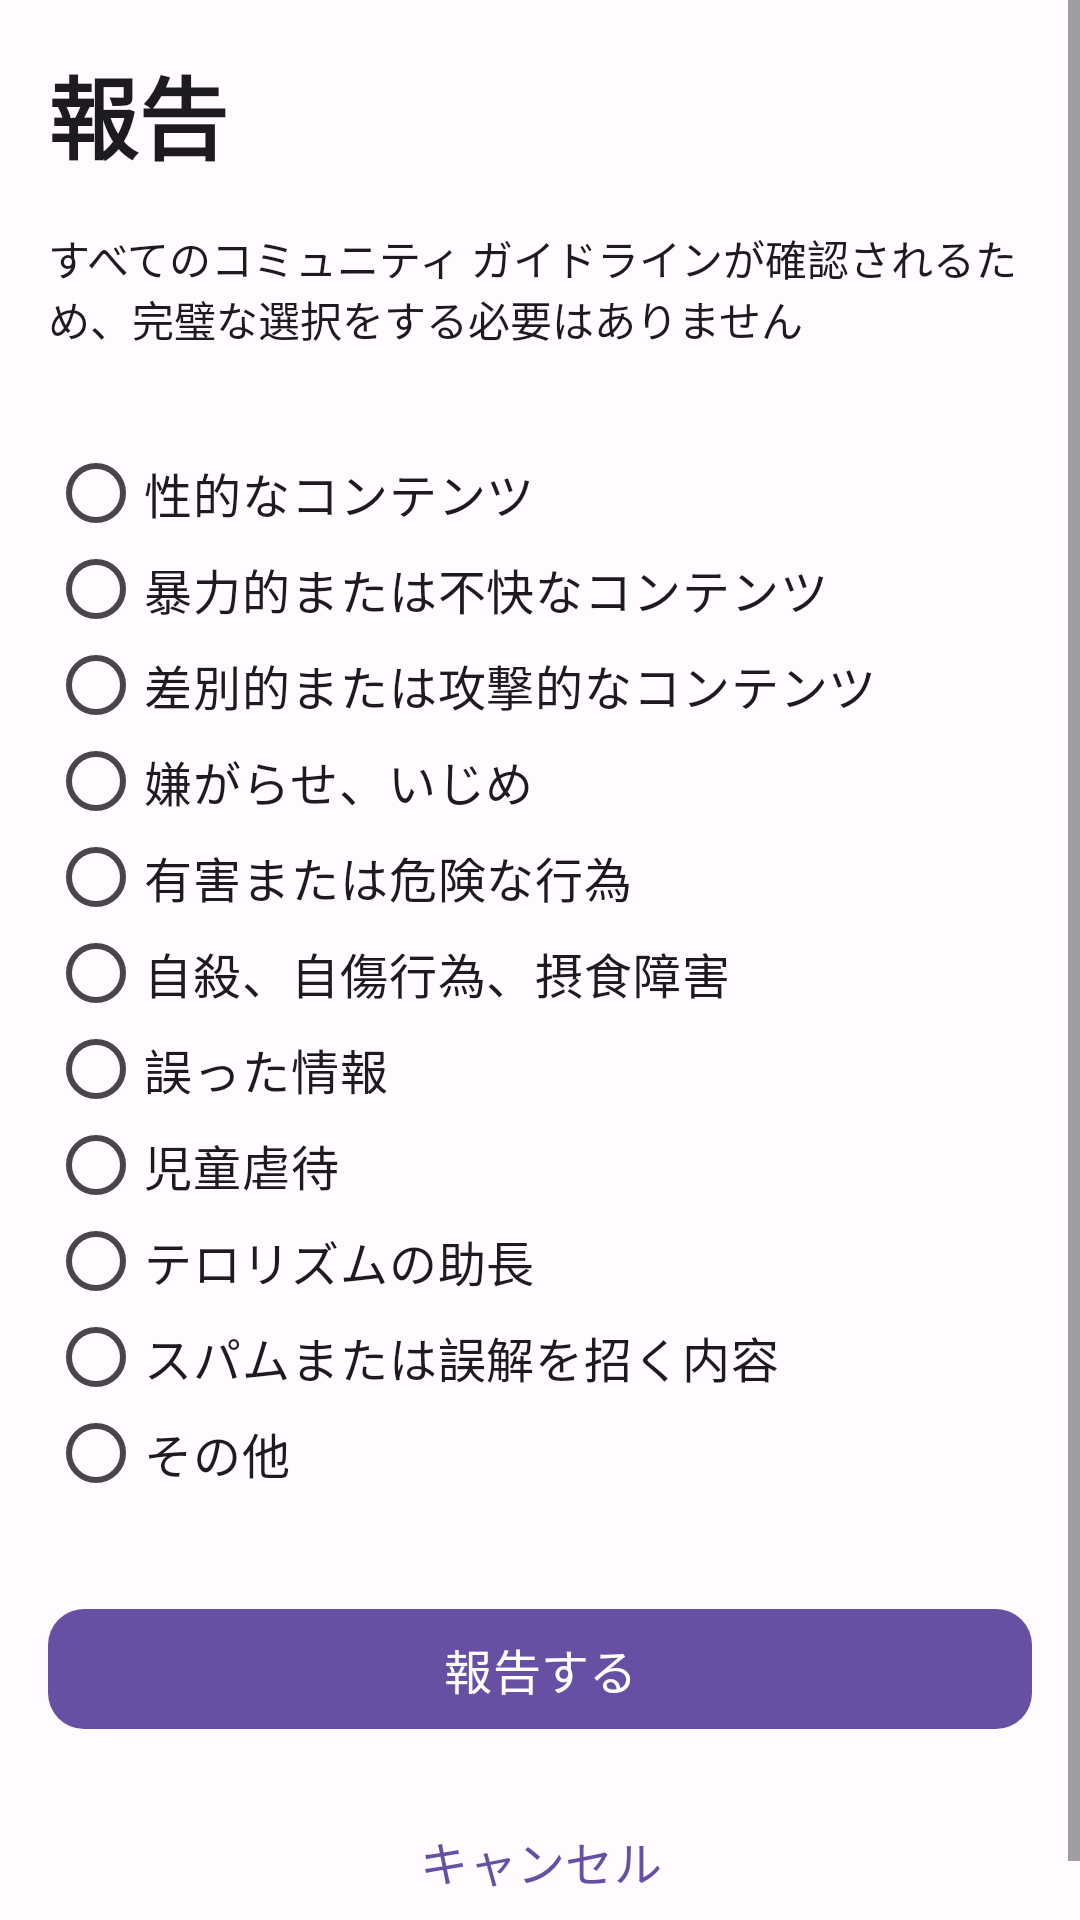

Android layout source for this screen:
<!-- AndroidManifest.xml: application theme Theme.Mirumemo -->
<!-- res/layout/activity_violation_report.xml -->
<?xml version="1.0" encoding="utf-8"?>
<ScrollView
    xmlns:android="http://schemas.android.com/apk/res/android"
    xmlns:app="http://schemas.android.com/apk/res-auto"
    xmlns:tools="http://schemas.android.com/tools"
    android:layout_width="match_parent"
    android:layout_height="match_parent"
    android:background="@color/mm_background"
    android:fillViewport="true"
    android:fitsSystemWindows="true"
    tools:context=".ViolationReportActivity">

    <LinearLayout
        android:layout_width="match_parent"
        android:layout_height="wrap_content"
        android:padding="16dp"
        android:orientation="vertical">

        
        <com.google.android.material.textview.MaterialTextView
            android:id="@+id/tv_report_heading"
            android:layout_width="match_parent"
            android:layout_height="wrap_content"
            android:layout_marginBottom="16dp"
            android:text="@string/mm_violation_report_tv_heading_text"
            android:textColor="@color/mm_text"
            android:textSize="30sp"
            android:textStyle="bold" />

        
        <com.google.android.material.textview.MaterialTextView
            android:id="@+id/tv_report_description"
            android:layout_width="match_parent"
            android:layout_height="wrap_content"
            android:layout_marginBottom="32dp"
            android:text="@string/mm_violation_report_tv_description_text"
            android:textColor="@color/mm_text"
            android:textSize="14sp" />

        
        <RadioGroup
            android:id="@+id/rg_report_reason"
            android:layout_width="match_parent"
            android:layout_height="wrap_content"
            android:layout_marginBottom="32dp"
            android:orientation="vertical">

            <com.google.android.material.radiobutton.MaterialRadioButton
                android:id="@+id/rb_report_sexual"
                android:layout_width="match_parent"
                android:layout_height="wrap_content"
                android:minHeight="20dp"
                android:buttonTint="@color/mm_primary"
                android:text="@string/mm_violation_report_rb_sexual_text"
                android:textColor="@color/mm_text"
                android:textSize="16sp"
                tools:ignore="TouchTargetSizeCheck" />

            <com.google.android.material.radiobutton.MaterialRadioButton
                android:id="@+id/rb_report_violent"
                android:layout_width="match_parent"
                android:layout_height="wrap_content"
                android:minHeight="20dp"
                android:buttonTint="@color/mm_primary"
                android:text="@string/mm_violation_report_rb_violent_text"
                android:textColor="@color/mm_text"
                android:textSize="16sp"
                tools:ignore="TouchTargetSizeCheck" />

            <com.google.android.material.radiobutton.MaterialRadioButton
                android:id="@+id/rb_report_hateful"
                android:layout_width="match_parent"
                android:layout_height="wrap_content"
                android:minHeight="20dp"
                android:buttonTint="@color/mm_primary"
                android:text="@string/mm_violation_report_rb_hateful_text"
                android:textColor="@color/mm_text"
                android:textSize="16sp"
                tools:ignore="TouchTargetSizeCheck" />

            <com.google.android.material.radiobutton.MaterialRadioButton
                android:id="@+id/rb_report_harassment"
                android:layout_width="match_parent"
                android:layout_height="wrap_content"
                android:minHeight="20dp"
                android:buttonTint="@color/mm_primary"
                android:text="@string/mm_violation_report_rb_harassment_text"
                android:textColor="@color/mm_text"
                android:textSize="16sp"
                tools:ignore="TouchTargetSizeCheck" />

            <com.google.android.material.radiobutton.MaterialRadioButton
                android:id="@+id/rb_report_dangerous"
                android:layout_width="match_parent"
                android:layout_height="wrap_content"
                android:minHeight="20dp"
                android:buttonTint="@color/mm_primary"
                android:text="@string/mm_violation_report_rb_dangerous_text"
                android:textColor="@color/mm_text"
                android:textSize="16sp"
                tools:ignore="TouchTargetSizeCheck" />

            <com.google.android.material.radiobutton.MaterialRadioButton
                android:id="@+id/rb_report_self_harm"
                android:layout_width="match_parent"
                android:layout_height="wrap_content"
                android:minHeight="20dp"
                android:buttonTint="@color/mm_primary"
                android:text="@string/mm_violation_report_rb_self_harm_text"
                android:textColor="@color/mm_text"
                android:textSize="16sp"
                tools:ignore="TouchTargetSizeCheck" />

            <com.google.android.material.radiobutton.MaterialRadioButton
                android:id="@+id/rb_report_misinformation"
                android:layout_width="match_parent"
                android:layout_height="wrap_content"
                android:minHeight="20dp"
                android:buttonTint="@color/mm_primary"
                android:text="@string/mm_violation_report_rb_misinformation_text"
                android:textColor="@color/mm_text"
                android:textSize="16sp"
                tools:ignore="TouchTargetSizeCheck" />

            <com.google.android.material.radiobutton.MaterialRadioButton
                android:id="@+id/rb_report_child_abuse"
                android:layout_width="match_parent"
                android:layout_height="wrap_content"
                android:minHeight="20dp"
                android:buttonTint="@color/mm_primary"
                android:text="@string/mm_violation_report_rb_child_abuse_text"
                android:textColor="@color/mm_text"
                android:textSize="16sp"
                tools:ignore="TouchTargetSizeCheck" />

            <com.google.android.material.radiobutton.MaterialRadioButton
                android:id="@+id/rb_report_terrorism"
                android:layout_width="match_parent"
                android:layout_height="wrap_content"
                android:minHeight="20dp"
                android:buttonTint="@color/mm_primary"
                android:text="@string/mm_violation_report_rb_terrorism_text"
                android:textColor="@color/mm_text"
                android:textSize="16sp"
                tools:ignore="TouchTargetSizeCheck" />

            <com.google.android.material.radiobutton.MaterialRadioButton
                android:id="@+id/rb_report_spam"
                android:layout_width="match_parent"
                android:layout_height="wrap_content"
                android:minHeight="20dp"
                android:buttonTint="@color/mm_primary"
                android:text="@string/mm_violation_report_rb_spam_text"
                android:textColor="@color/mm_text"
                android:textSize="16sp"
                tools:ignore="TouchTargetSizeCheck" />

            <com.google.android.material.radiobutton.MaterialRadioButton
                android:id="@+id/rb_report_other"
                android:layout_width="match_parent"
                android:layout_height="wrap_content"
                android:minHeight="20dp"
                android:buttonTint="@color/mm_primary"
                android:text="@string/mm_violation_report_rb_other_text"
                android:textColor="@color/mm_text"
                android:textSize="16sp"
                tools:ignore="TouchTargetSizeCheck" />
        </RadioGroup>

        
        <com.google.android.material.textfield.TextInputLayout
            android:id="@+id/til_report_other"
            style="@style/Widget.Material3.TextInputLayout.OutlinedBox"
            android:layout_width="match_parent"
            android:layout_height="wrap_content"
            android:visibility="gone"
            android:hint="@string/mm_violation_report_et_other_hint"
            app:boxStrokeColor="@color/mm_primary"
            app:counterEnabled="true"
            app:counterMaxLength="30">

            <com.google.android.material.textfield.TextInputEditText
                android:id="@+id/et_report_other"
                android:layout_width="match_parent"
                android:layout_height="wrap_content"
                android:gravity="top|start"
                android:inputType="textMultiLine"
                android:maxLength="30"
                android:minHeight="20dp"
                android:minLines="1"
                android:textColor="@color/mm_text"
                android:textSize="16sp"
                tools:ignore="TouchTargetSizeCheck" />
        </com.google.android.material.textfield.TextInputLayout>

        
        <com.google.android.material.button.MaterialButton
            android:id="@+id/btn_report_submit"
            android:layout_width="match_parent"
            android:layout_height="wrap_content"
            android:layout_marginBottom="16dp"
            android:minHeight="48dp"
            android:text="@string/mm_violation_report_btn_submit_text"
            android:textColor="@color/mm_on_primary"
            android:textSize="16sp"
            app:backgroundTint="@color/mm_primary"
            app:cornerRadius="12dp" />

        
        <com.google.android.material.button.MaterialButton
            android:id="@+id/btn_report_cancel"
            style="@style/Widget.Material3.Button.TextButton"
            android:layout_width="match_parent"
            android:layout_height="wrap_content"
            android:minHeight="48dp"
            android:text="@string/mm_violation_report_btn_cancel_text"
            android:textColor="@color/mm_primary"
            android:textSize="16sp" />
    </LinearLayout>
</ScrollView>
<!-- resources referenced by this layout -->
<resources>
  <color name="mm_background">#FFFBFE</color>
  <color name="mm_on_primary">#FFFFFF</color>
  <color name="mm_primary">#6750A4</color>
  <color name="mm_text">#1D1B20</color>
  <string name="mm_violation_report_btn_cancel_text">キャンセル</string>
  <string name="mm_violation_report_btn_submit_text">報告する</string>
  <string name="mm_violation_report_et_other_hint">詳細を入力（30文字以内）</string>
  <string name="mm_violation_report_rb_child_abuse_text">児童虐待</string>
  <string name="mm_violation_report_rb_dangerous_text">有害または危険な行為</string>
  <string name="mm_violation_report_rb_harassment_text">嫌がらせ、いじめ</string>
  <string name="mm_violation_report_rb_hateful_text">差別的または攻撃的なコンテンツ</string>
  <string name="mm_violation_report_rb_misinformation_text">誤った情報</string>
  <string name="mm_violation_report_rb_other_text">その他</string>
  <string name="mm_violation_report_rb_self_harm_text">自殺、自傷行為、摂食障害</string>
  <string name="mm_violation_report_rb_sexual_text">性的なコンテンツ</string>
  <string name="mm_violation_report_rb_spam_text">スパムまたは誤解を招く内容</string>
  <string name="mm_violation_report_rb_terrorism_text">テロリズムの助長</string>
  <string name="mm_violation_report_rb_violent_text">暴力的または不快なコンテンツ</string>
  <string name="mm_violation_report_tv_description_text">すべてのコミュニティ ガイドラインが確認されるため、完璧な選択をする必要はありません</string>
  <string name="mm_violation_report_tv_heading_text">報告</string>
  <style name="Theme.Mirumemo" parent="Base.Theme.Mirumemo" />
  <style name="Base.Theme.Mirumemo" parent="Theme.Material3.DayNight.NoActionBar">
          
          
      </style>
</resources>
